The GitHub repository Khairul122/web_naive_bayes contains a labelled image folder "uploads" with 2 categories: matang, tidak matang. Examples follow, each with its label.

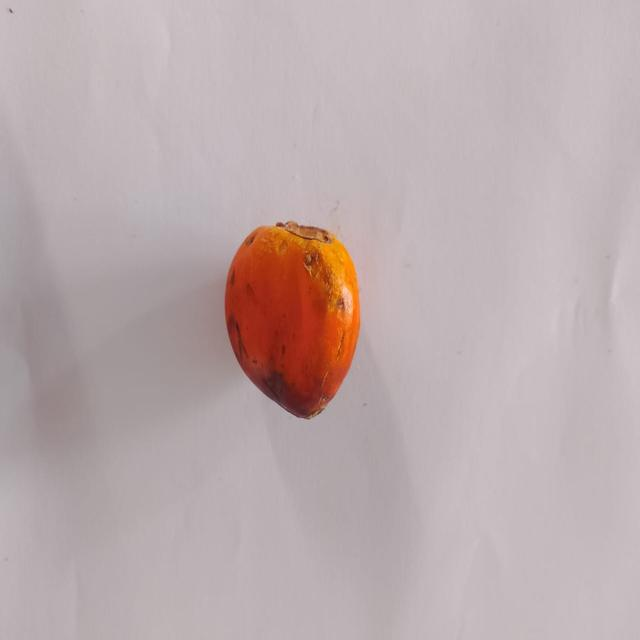
Label: matang

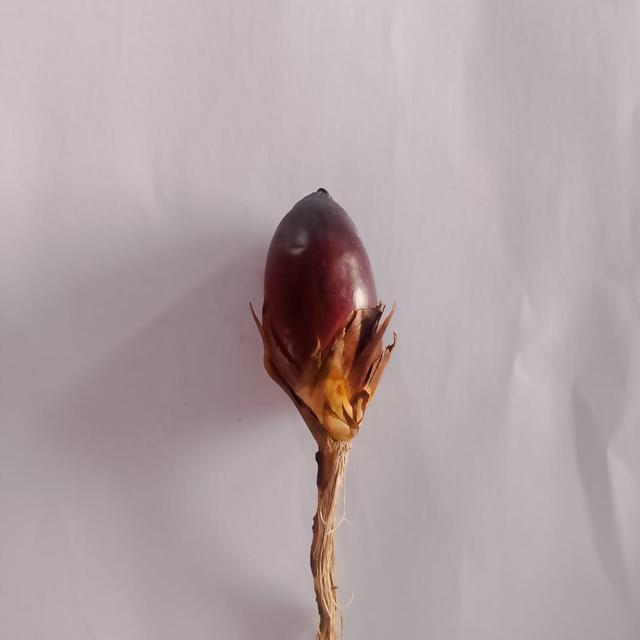
Label: tidak matang

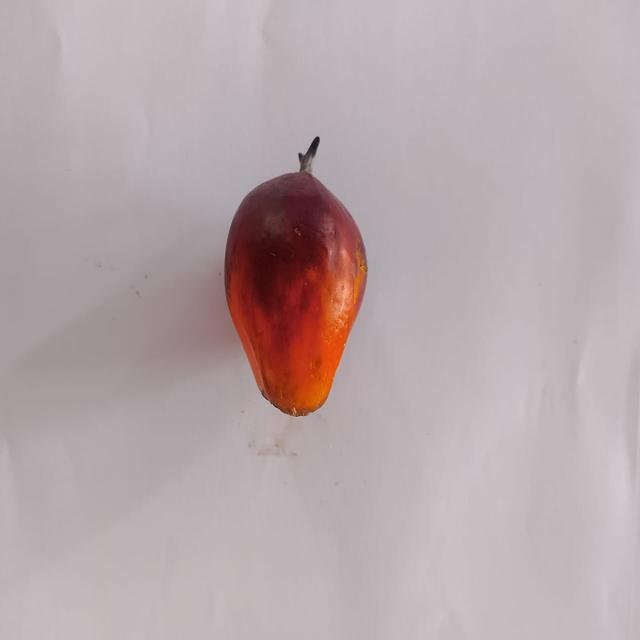
Label: matang

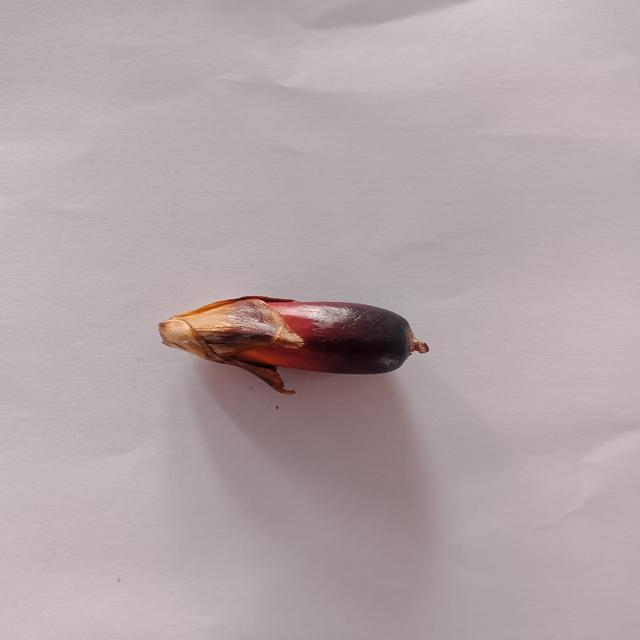
Label: tidak matang

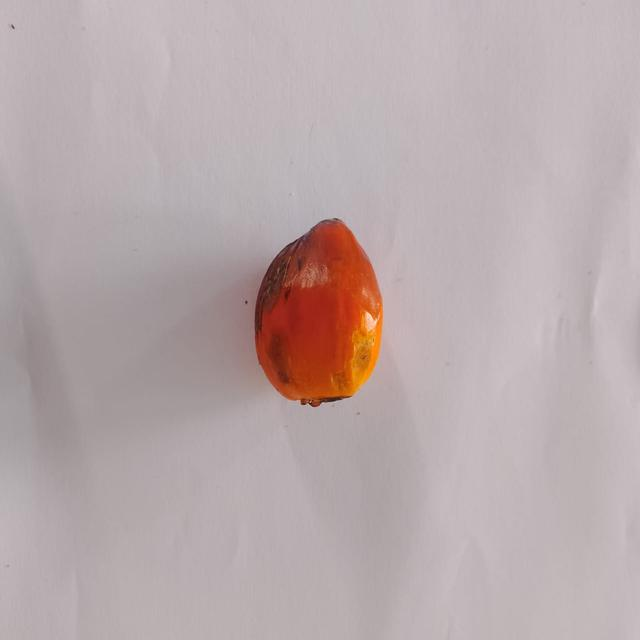
Label: matang

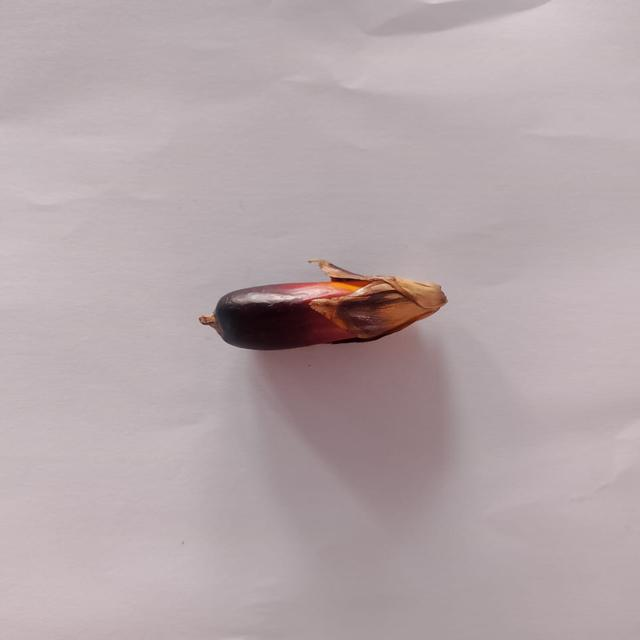
Label: tidak matang
